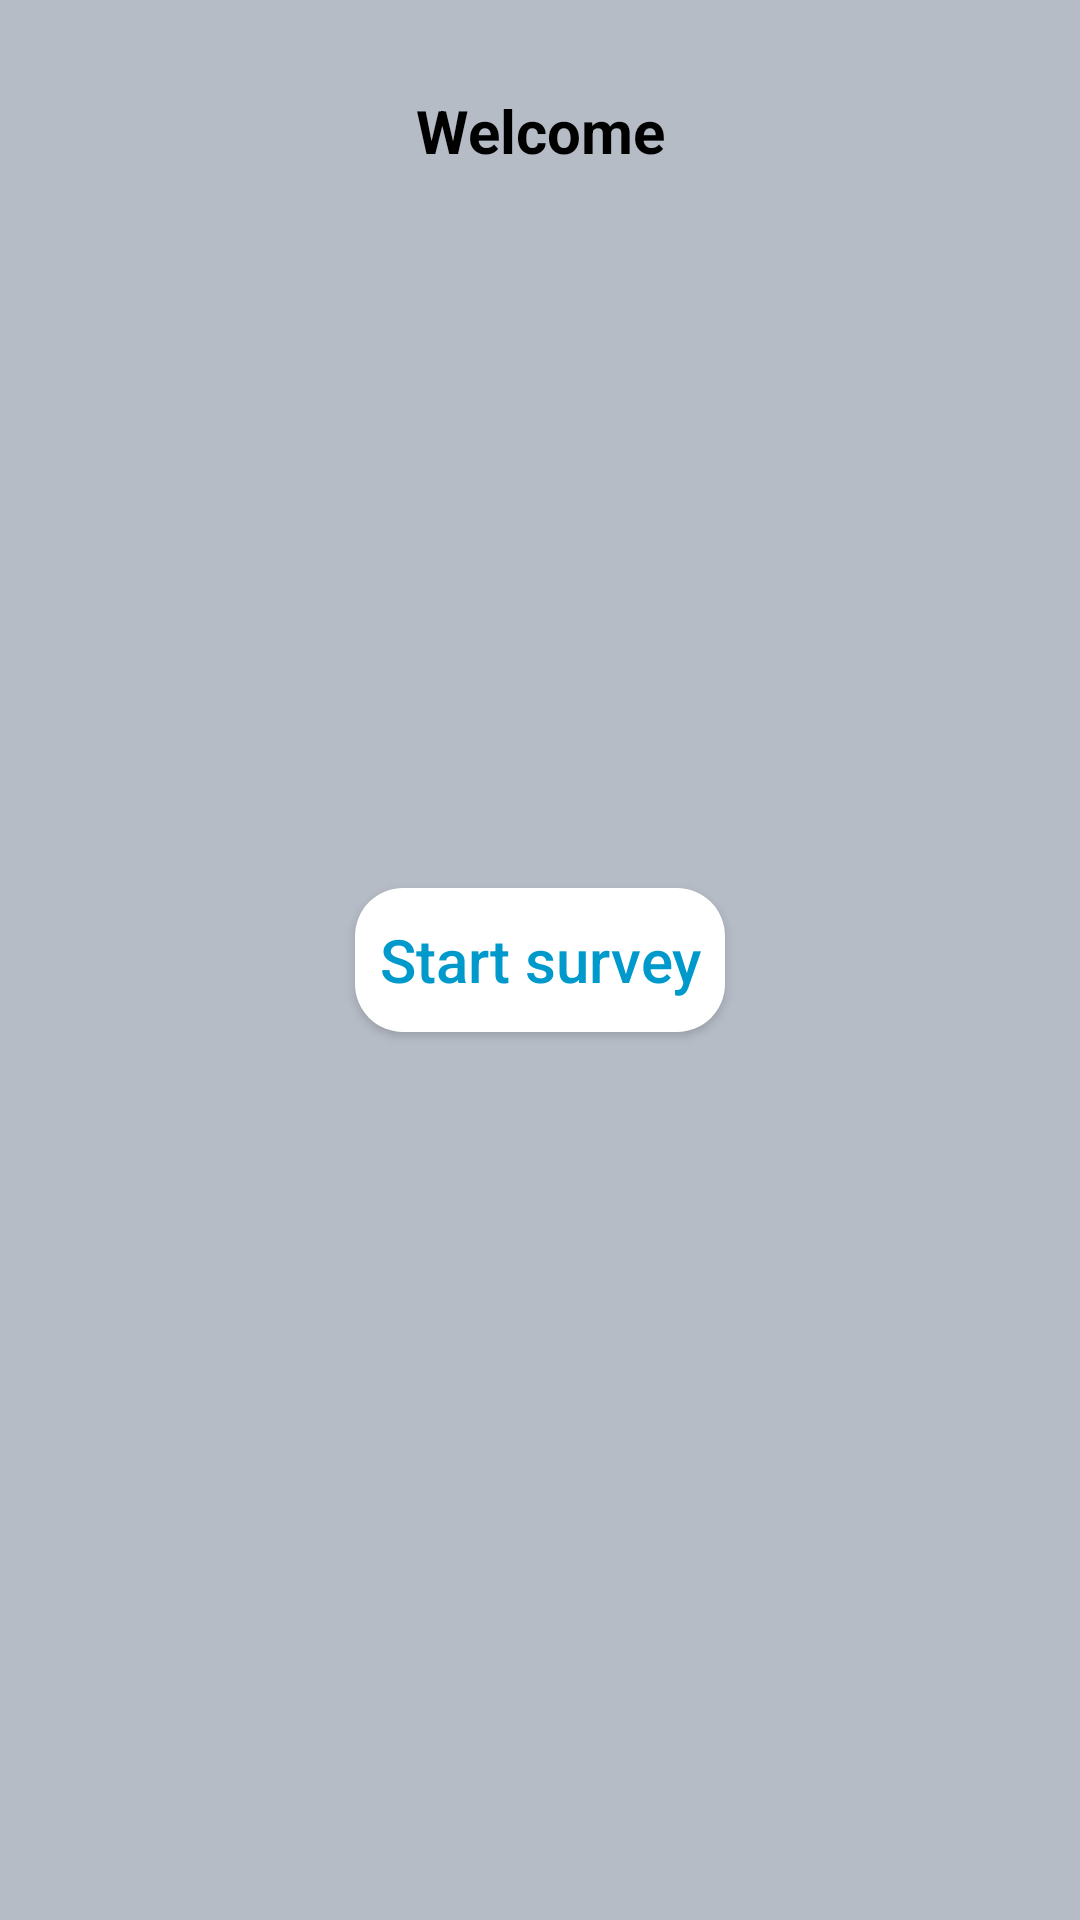

Produce the Android XML layout that renders to this screen, including the resource entries it uses.
<!-- AndroidManifest.xml: application theme Theme.Design.NoActionBar -->
<!-- res/layout/main_fragment_layout.xml -->
<?xml version="1.0" encoding="utf-8"?>
<androidx.constraintlayout.widget.ConstraintLayout xmlns:android="http://schemas.android.com/apk/res/android"
    xmlns:app="http://schemas.android.com/apk/res-auto"
    android:layout_width="match_parent"
    android:layout_height="match_parent"
    android:background="@color/g300">

    <TextView
        android:layout_width="match_parent"
        android:layout_height="wrap_content"
        android:layout_marginTop="@dimen/_30dp"
        android:gravity="center"
        android:text="@string/welcome"
        android:textAlignment="gravity"
        android:textColor="@color/black"
        android:textSize="@dimen/_20sp"
        android:textStyle="bold"
        app:layout_constraintTop_toTopOf="parent" />

    <androidx.appcompat.widget.AppCompatButton
        android:id="@+id/startButton"
        android:layout_width="wrap_content"
        android:layout_height="wrap_content"
        android:background="@drawable/drawable_button_selected"
        android:padding="@dimen/_8dp"
        android:text="@string/start_survey_btn_txt"
        android:textAllCaps="false"
        android:textColor="@android:color/holo_blue_dark"
        android:textSize="@dimen/_20sp"
        app:layout_constraintBottom_toBottomOf="parent"
        app:layout_constraintEnd_toEndOf="parent"
        app:layout_constraintStart_toStartOf="parent"
        app:layout_constraintTop_toTopOf="parent" />

</androidx.constraintlayout.widget.ConstraintLayout>
<!-- resources referenced by this layout -->
<resources>
  <color name="black">#FF000000</color>
  <color name="g300">#b6bcc6</color>
  <dimen name="_20sp">20sp</dimen>
  <dimen name="_30dp">30dp</dimen>
  <dimen name="_8dp">8dp</dimen>
  <!-- drawable drawable_button_selected (drawable) -->
  <?xml version="1.0" encoding="utf-8"?>
  <shape xmlns:android="http://schemas.android.com/apk/res/android"
      android:shape="rectangle">
      <solid android:color="@color/white" />
      <corners android:radius="@dimen/_16dp" />
  </shape>
  <string name="start_survey_btn_txt">Start survey</string>
  <string name="welcome">Welcome</string>
  <color name="white">#FFFFFFFF</color>
  <dimen name="_16dp">16dp</dimen>
</resources>
